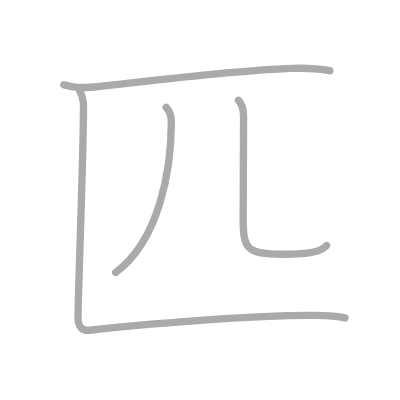
t = 0.00 s
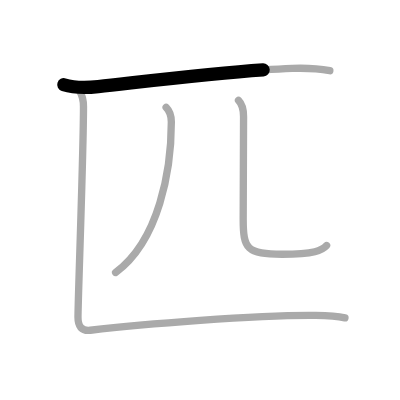
t = 0.75 s
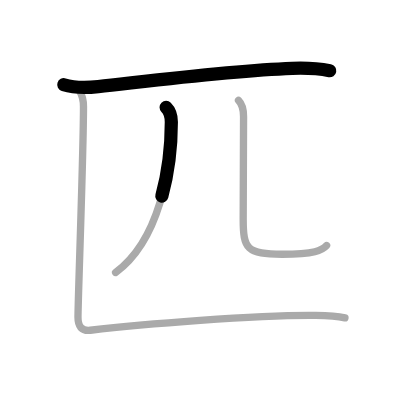
t = 1.50 s
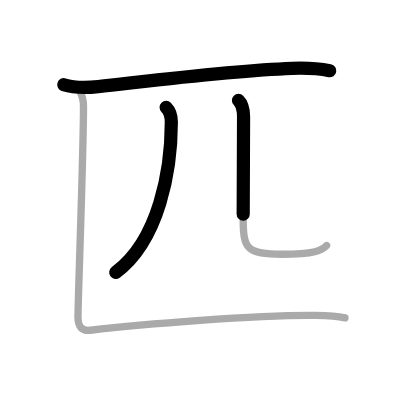
t = 2.50 s
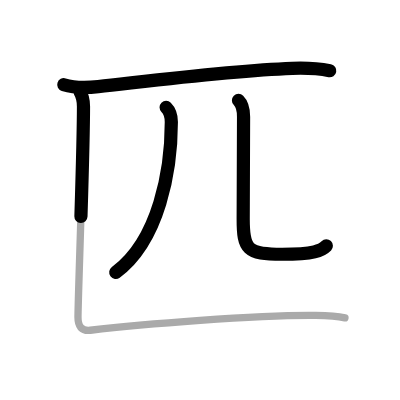
t = 3.25 s
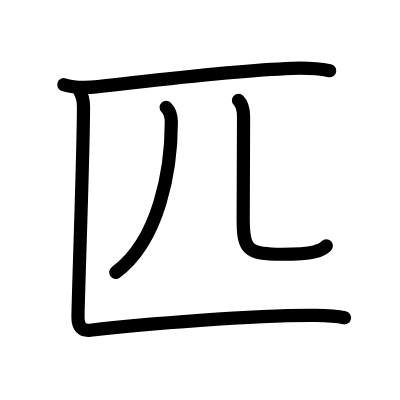
t = 4.00 s

The animated SVG that drew these frames (rendered in a browser with its animation timeline set to each time). Animation: 4 SMIL elements (animate=4); one cycle of 4.00 s.

<?xml version="1.0" standalone="no"?>
<!DOCTYPE svg PUBLIC "-//W3C//DTD SVG 1.1//EN"   "http://www.w3.org/Graphics/SVG/1.1/DTD/svg11.dtd">
<svg width="400px" height="400px"  version="1.1" xmlns="http://www.w3.org/2000/svg">
  <defs>
    <marker id="Triangle" viewBox="0 0 10 10" refX="0" refY="5" markerUnits="strokeWidth" markerWidth="3" style="stroke-opacity:0%;fill:#aaaaaa;" markerHeight="2" orient="auto">
      <path d="M 0 0 L 10 5 L 0 10 z" />
    </marker>
    
    <marker id="Arrow" viewBox="0 0 10 10" refX="5" refY="5" markerUnits="strokeWidth" markerWidth="1.8" style="stroke-opacity:0%;fill:#770000;" markerHeight="2" orient="auto">
      <path d="M 0 4 L 6 4 L 4 1 L 10 5 L 4 9 L 6 6 L 0 6 z" />
        <circle cx="5" cy="5" r="5" />
      </marker>
    
    <marker id="TriangleRed" viewBox="0 0 10 10" refX="0" refY="5" markerUnits="strokeWidth" markerWidth="3" style="stroke-opacity:0%;fill:#CC0000;" markerHeight="2" orient="auto">
      <path d="M 0 0 L 10 5 L 0 10 z" />
    </marker>
    
    <marker id="ArrowRed" viewBox="0 0 10 10" refX="5" refY="5" markerUnits="strokeWidth" markerWidth="1.8" style="stroke-opacity:0%;fill:#CC0000;" markerHeight="2" orient="auto">
      <path d="M 0 4 L 6 4 L 4 1 L 10 5 L 4 9 L 6 6 L 0 6 z" />
        <circle cx="5" cy="5" r="5" />
      </marker>
    
  </defs>
  
  <path style="fill:#ffffff; fill-opacity:100%; fill-rule:evenodd; stroke-width:0;" d="M 0 0 L 400px 0 L 400px 400px L 0 400px L 0 0" />

  <g transform="scale(3.6697247706422 3.6697247706422)">
<path style="fill:none; fill-opacity:0%; fill-rule:evenodd; stroke:#aaaaaa; stroke-opacity:100%; stroke-width: 1.5pt; stroke-linejoin:round; stroke-linecap:round;" d="M17.38 23.09c3.05 0.97 6.26 0.86 9.38 0.52c15.15-1.67 35.99-4.36 52.87-4.98c3.6-0.13 6.71-0.04 10.25 0.64"></path>
<path style="fill:none; fill-opacity:0%; fill-rule:evenodd; stroke:#aaaaaa; stroke-opacity:100%; stroke-width: 1.5pt; stroke-linejoin:round; stroke-linecap:round;" d="M45.27 29.25c1.05 1.05 1.42 2.46 1.42 3.98c0 13.02-3.31 32.27-15.19 41.02"></path>
<path style="fill:none; fill-opacity:0%; fill-rule:evenodd; stroke:#aaaaaa; stroke-opacity:100%; stroke-width: 1.5pt; stroke-linejoin:round; stroke-linecap:round;" d="M64.99 27.37c1.2 1.2 1.38 2.59 1.38 4.43c0 8.45-0.1 17.83-0.1 27.95c0 8.12 0.98 9.53 10.58 9.53c8.9 0 10.9-1.03 12.15-2.37"></path>
<path style="fill:none; fill-opacity:0%; fill-rule:evenodd; stroke:#aaaaaa; stroke-opacity:100%; stroke-width: 1.5pt; stroke-linejoin:round; stroke-linecap:round;" d="M21.75 24.9c0.5 0.85 1 2.22 1 4.1c0 12.97-1.5 52.62-1.5 57.48c0 2.38 0.94 3.79 3.37 3.51C38.05 88.42 70.5 85.75 86 85.95c3.25 0.04 6 0.22 8 0.67"></path>

<path style="fill:none; fill-opacity:0%; fill-rule:evenodd; stroke:#000000; stroke-opacity:100%; stroke-width: 2.7pt; stroke-linejoin:round; stroke-linecap:round;" d="M17.38 23.09c3.05 0.97 6.26 0.86 9.38 0.52c15.15-1.67 35.99-4.36 52.87-4.98c3.6-0.13 6.71-0.04 10.25 0.64" pathLength="100" stroke-dashoffset="100" stroke-dasharray="100 105"><animate id="dashAnim1" attributeName="stroke-dashoffset" from="100" to="0" dur="1s" calcMode="linear" fill="freeze"/></path>
<path style="fill:none; fill-opacity:0%; fill-rule:evenodd; stroke:#000000; stroke-opacity:100%; stroke-width: 2.7pt; stroke-linejoin:round; stroke-linecap:round;" d="M45.27 29.25c1.05 1.05 1.42 2.46 1.42 3.98c0 13.02-3.31 32.27-15.19 41.02" pathLength="100" stroke-dashoffset="100" stroke-dasharray="100 105"><animate id="dashAnim2" attributeName="stroke-dashoffset" from="100" to="0" dur="1s" calcMode="linear" begin="dashAnim1.end" fill="freeze"/></path>
<path style="fill:none; fill-opacity:0%; fill-rule:evenodd; stroke:#000000; stroke-opacity:100%; stroke-width: 2.7pt; stroke-linejoin:round; stroke-linecap:round;" d="M64.99 27.37c1.2 1.2 1.38 2.59 1.38 4.43c0 8.45-0.1 17.83-0.1 27.95c0 8.12 0.98 9.53 10.58 9.53c8.9 0 10.9-1.03 12.15-2.37" pathLength="100" stroke-dashoffset="100" stroke-dasharray="100 105"><animate id="dashAnim3" attributeName="stroke-dashoffset" from="100" to="0" dur="1s" calcMode="linear" begin="dashAnim2.end" fill="freeze"/></path>
<path style="fill:none; fill-opacity:0%; fill-rule:evenodd; stroke:#000000; stroke-opacity:100%; stroke-width: 2.7pt; stroke-linejoin:round; stroke-linecap:round;" d="M21.75 24.9c0.5 0.85 1 2.22 1 4.1c0 12.97-1.5 52.62-1.5 57.48c0 2.38 0.94 3.79 3.37 3.51C38.05 88.42 70.5 85.75 86 85.95c3.25 0.04 6 0.22 8 0.67" pathLength="100" stroke-dashoffset="100" stroke-dasharray="100 105"><animate id="dashAnim4" attributeName="stroke-dashoffset" from="100" to="0" dur="1s" calcMode="linear" begin="dashAnim3.end" fill="freeze"/></path>

</g>

</svg>  
          
